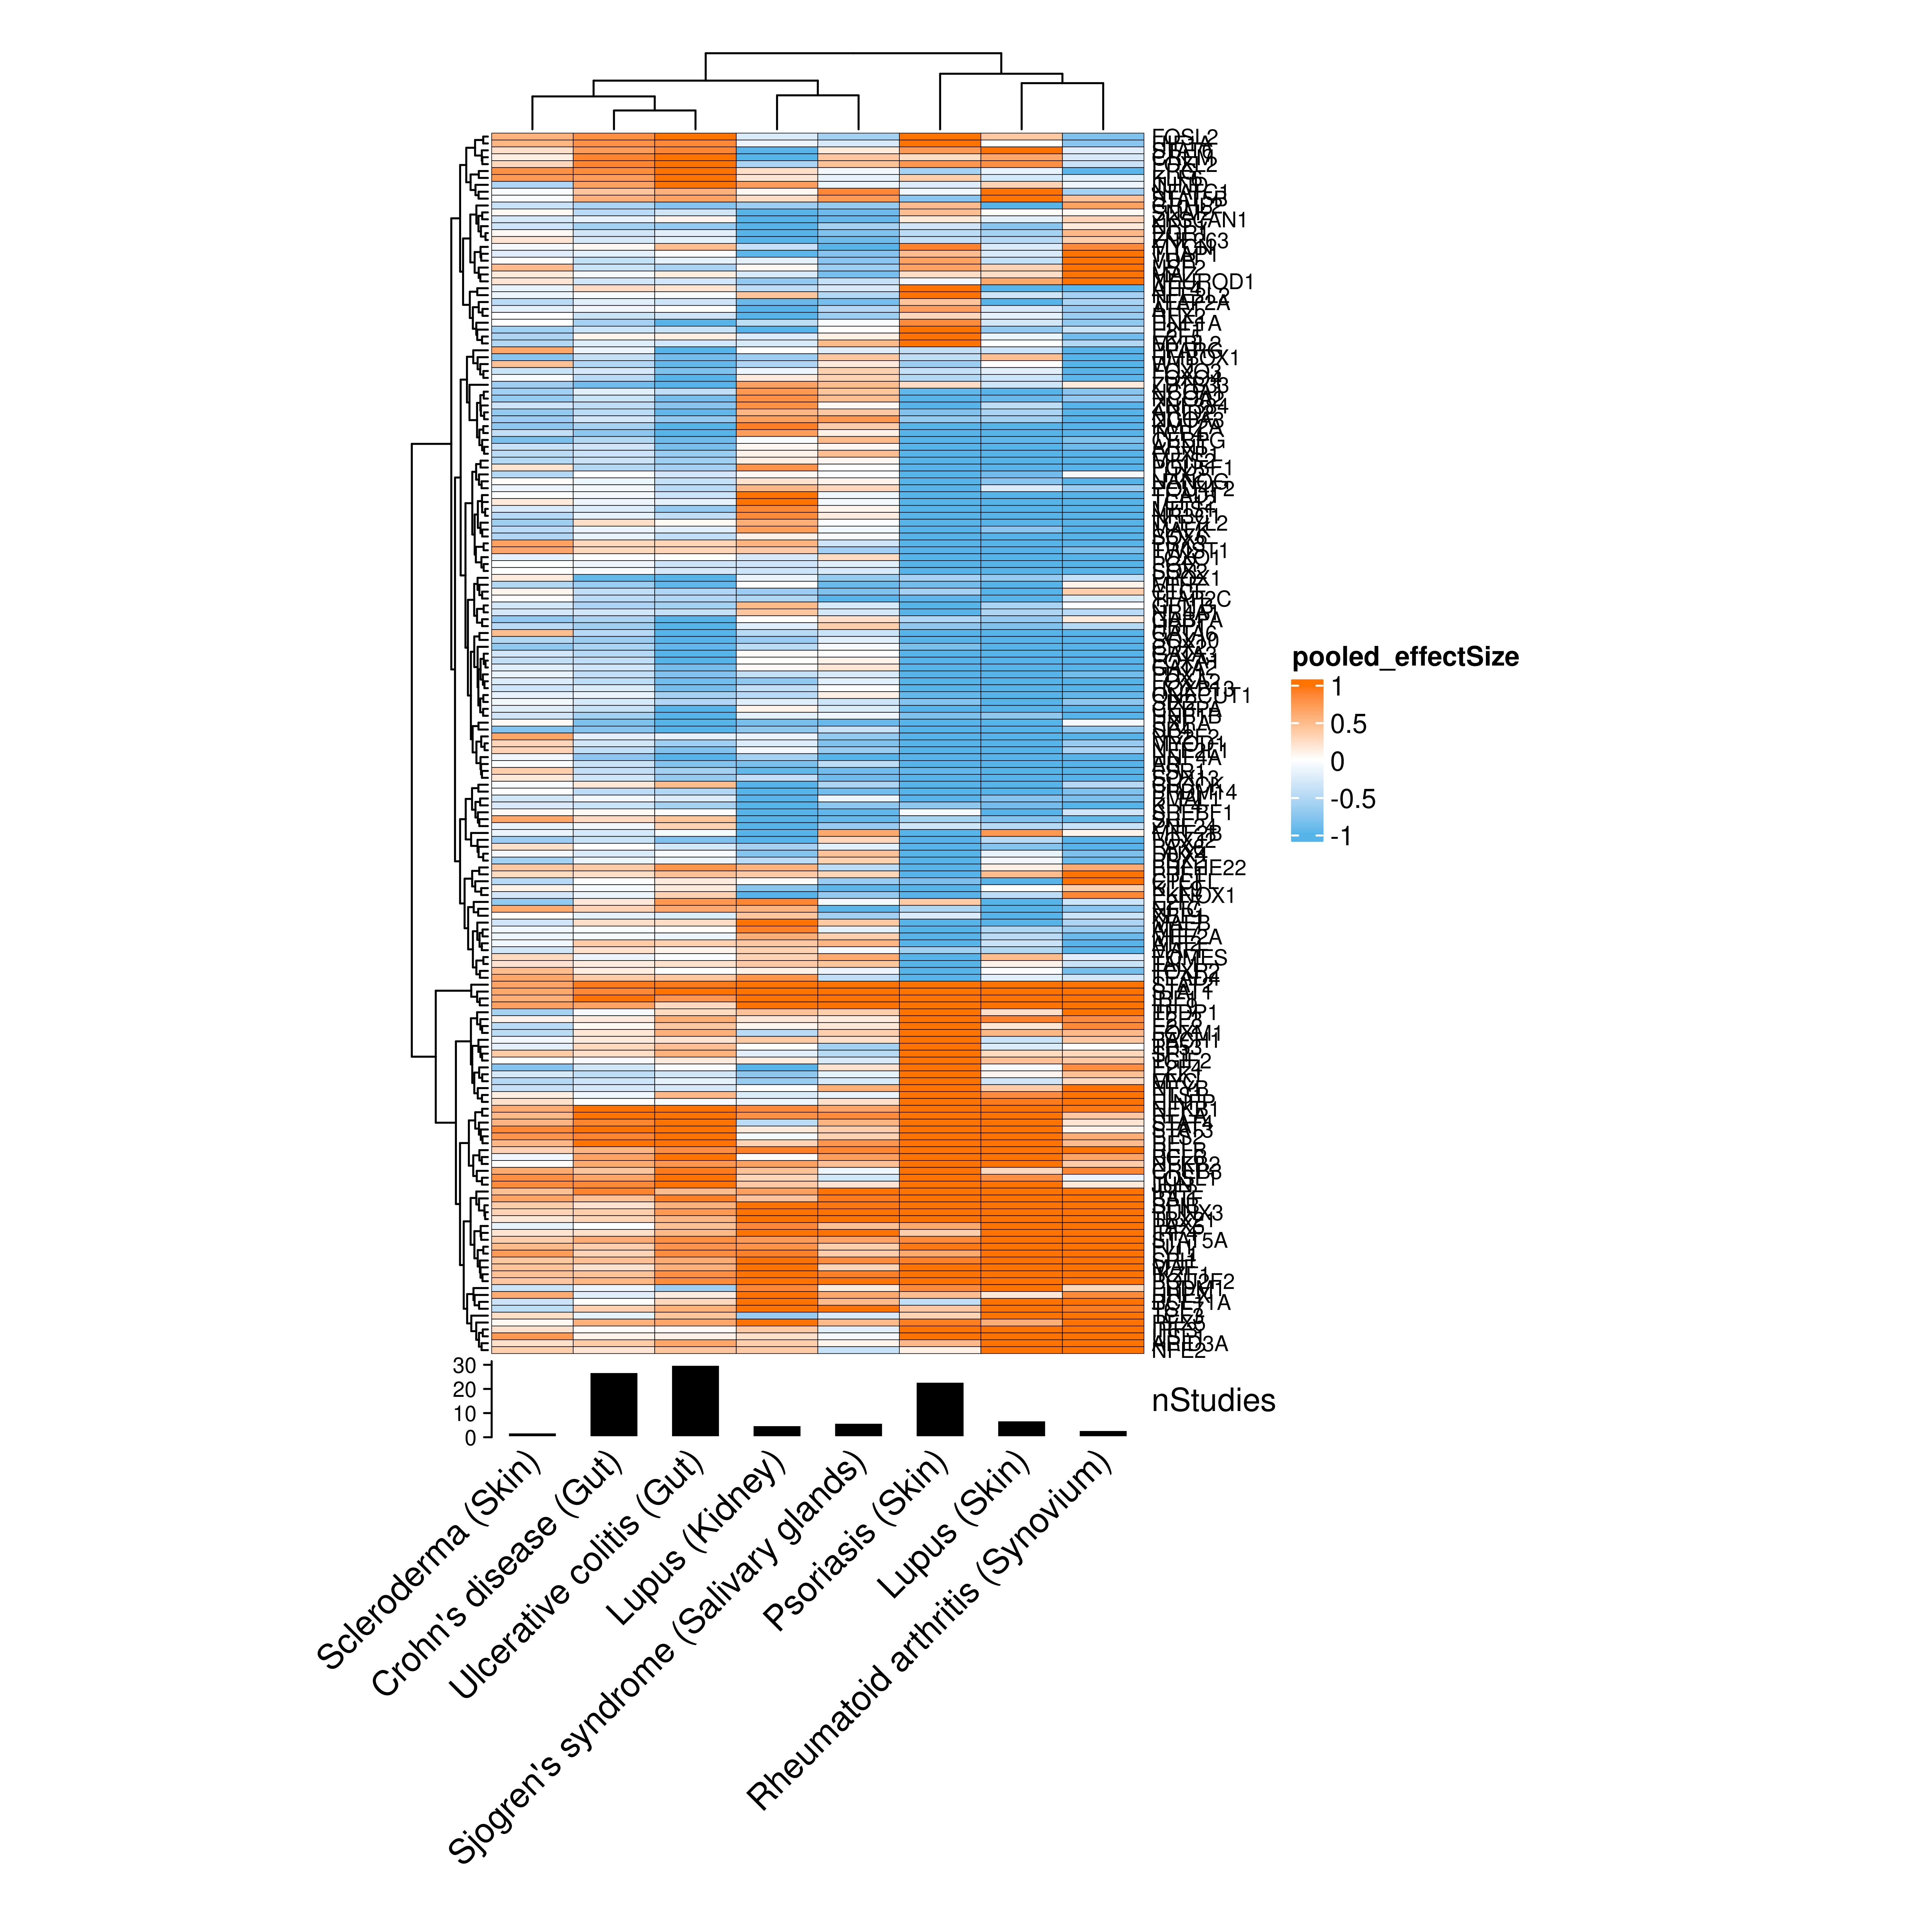

This chart was generated by the following R code:
setwd("/mnt/data3/appierdo/AutoimmuneLandscape/paper_figs/suppl_figs_featurization")
options(repr.plot.width=15, repr.plot.height=15)
library(dendextend)
library(ComplexHeatmap)
library(grid)

significant_genes<-c()
for (file in list.files("../../Analysis/TISSUE/TFs/meta_analysis_tf_activity/", recursive = T, pattern = '*complete*', full.names = T)) {
  t<-read.csv(file, sep='\t')
  t<-t[t["numStudies"]>=2,]
  t<-t[t["effectSizeFDR"]<0.05,]
  t <- t[abs(t$effectSize) > 1, ]
  significant_genes<-append(significant_genes, t$gene)
}
significant_genes <- unique(significant_genes)



data<-data.frame(matrix(ncol = 3, nrow=0, 
                        dimnames = list(c(), c("effectSize", "gene", "disease"))))

for (file in list.files("../../Analysis/TISSUE/TFs/meta_analysis_tf_activity//", recursive = T, pattern = '*complete*', full.names = T)) {
  disease<-strsplit(file, "\\/")[[1]][9]
  tissue<-strsplit(file, "\\/|_")[[1]][13]
  disease <- paste0(disease, "_", tissue)
  df<-read.csv(file, sep='\t')
  df<-df[df$gene %in% significant_genes, c("effectSize", "gene")]
  df$disease<-rep(disease, nrow(df))
  data<-rbind(data, df)
}

#reshaping
data<-tidyr::spread(data, "disease", "effectSize")
rownames(data)<-data$gene
data$gene<-NULL

n_studies<- c(27, 5, 7, 23, 3, 2, 6, 30)

plot(density(as.matrix(data), na.rm = T))

column_dend = hclust(dist(t(data)))
row_dend = hclust(dist((data)))


data[data > 2]<- 2
data[data < -2]<- -2

colnames(data) <- c("Crohn's disease (Gut)", "Lupus (Kidney)", "Lupus (Skin)", "Psoriasis (Skin)", "Rheumatoid arthritis (Synovium)", 
                    "Scleroderma (Skin)", "Sjogren's syndrome (Salivary glands)", "Ulcerative colitis (Gut)")


column_ha = HeatmapAnnotation(nStudies = anno_barplot(n_studies, gp = gpar(fill='black', col='white', lwd=1), border = F), which = 'column')

ht <- Heatmap(as.matrix(data), 
              name = "pooled_effectSize", 
              cluster_rows = row_dend, 
              cluster_columns = column_dend, 
              na_col = 'black',
              column_names_rot = 45,
              bottom_annotation = column_ha,
              rect_gp = gpar(col = "black", lwd = 0.3),
              col = circlize::colorRamp2(c(-1, 0, 1), c("#56B4E9", "#FFFFFF", "#FF7400")),
              column_names_gp = gpar(fontsize = 13),
              row_names_gp = gpar(fontsize = 8),
              show_heatmap_legend = T,
              heatmap_width = unit(1.4, "cm")*ncol(data),
              heatmap_height = unit(3, "cm")*ncol(data)
)
ht


jpeg("ht_tf_tissue.jpeg", units="in", width=10, height=10, res=600)
draw(ht)
dev.off()
